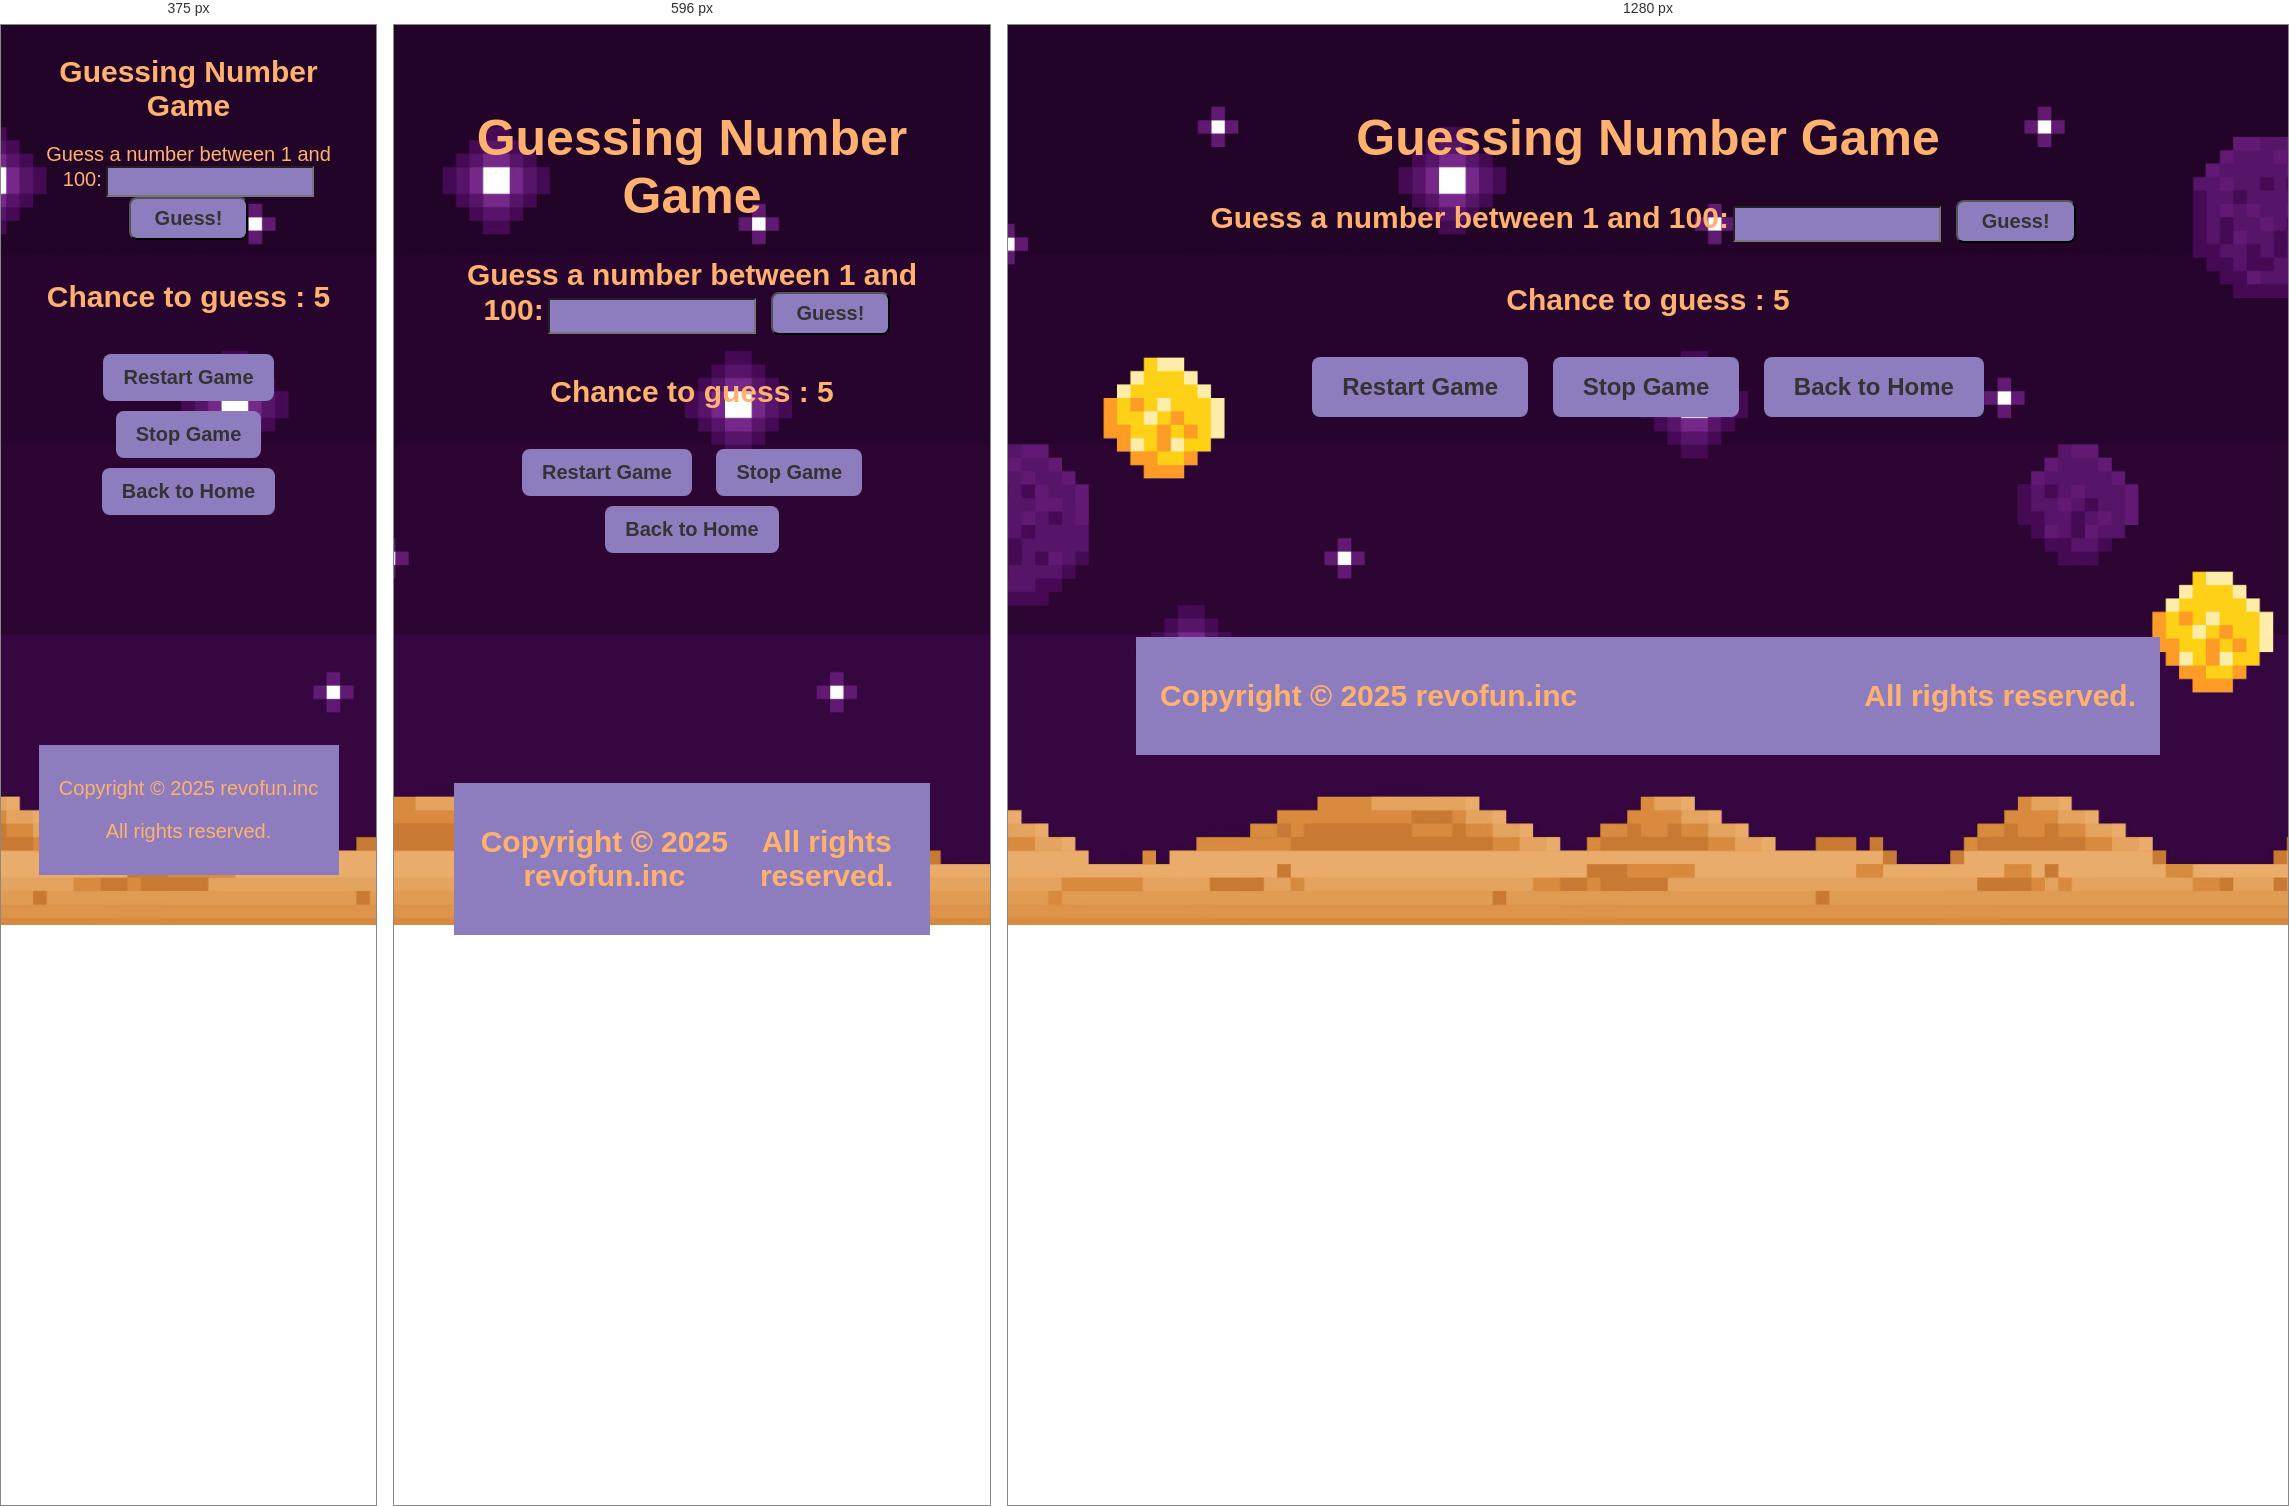
Rendered at 375 px, 596 px and 1280 px, left to right.

<!-- file: number_game_page.html -->
<!DOCTYPE html>
<html lang="en">
<head>
    <meta charset="UTF-8">
    <meta name="viewport" content="width=device-width, initial-scale=1.0">
    <link href="number_game_style.css" rel="stylesheet">
    <link rel="preconnect" href="https://fonts.googleapis.com">
    <link rel="preconnect" href="https://fonts.gstatic.com" crossorigin>
    <link href="https://fonts.googleapis.com/css2?family=Bytesized&display=swap" rel="stylesheet"> 
    <title>Document</title>
</head>
<body>
    <!-- GAME AREA -->
    <h1 id="numberGame">Guessing Number Game</h1>
    <div id="main">
        <div id="gameBoard">
            <div class="game-container">
                <label for="playerInput">Guess a number between 1 and 100:</label>
                <input type="number" id="playerInput" min="1" max="100">
                <button id="submitPlayerBtn">Guess!</button>
                <p id="messageDisplay"></p>
                <h4 id="stepCounter">Chance to guess : 5</h4>
            </div>
        </div>
        <div id="buttonArea">
            <button id="restartBtn">Restart Game</button>
            <button id="stopBtn">Stop Game</button>
            <button id="backToHomeBtn">Back to Home</button> 
        </div>
    </div>
    <section class="footer">
        <p>Copyright &copy; 2025 revofun.inc</p>
        <p>All rights reserved.</p>
    </section>
    <script src="number_game.js"></script>
</body>
</html>

/* @media block from number_game_style.css */
@media screen and (max-width: 425px) {
    body {
        padding: 10px;
        margin: auto;
    }
    h1 {
        font-size: 30px;
    }
    label, p {
        font-size: 20px;
        font-weight: 500;;
    }
    input {
        width: 200px;
        height: 25px;
    }
    #submitPlayerBTn {
        padding: 5px 15px;
        font-size: 16px;
    }
    #restartBtn, #stopBtn, #backToHomeBtn {
        flex-direction: column;
        justify-content: center;
        align-items: center;
        padding: 12px 20px;
        font-size: 20px;
        margin-bottom: 10px;
    }
    .footer {
        display: inline-block;
        font-size: 24px;
        padding: 8px 16px;
    }
}

/* @media block from number_game_style.css */
@media screen and (max-width: 768px) {
    #restartBtn, #stopBtn, #backToHomeBtn {
      flex-direction: column;
      justify-content: center;
      align-items: center;
      padding: 12px 20px;
      font-size: 20px;
      margin-bottom: 10px;
    }
    .footer {
      padding: 12px 16px;
      font-size: 24px;  
    }
}